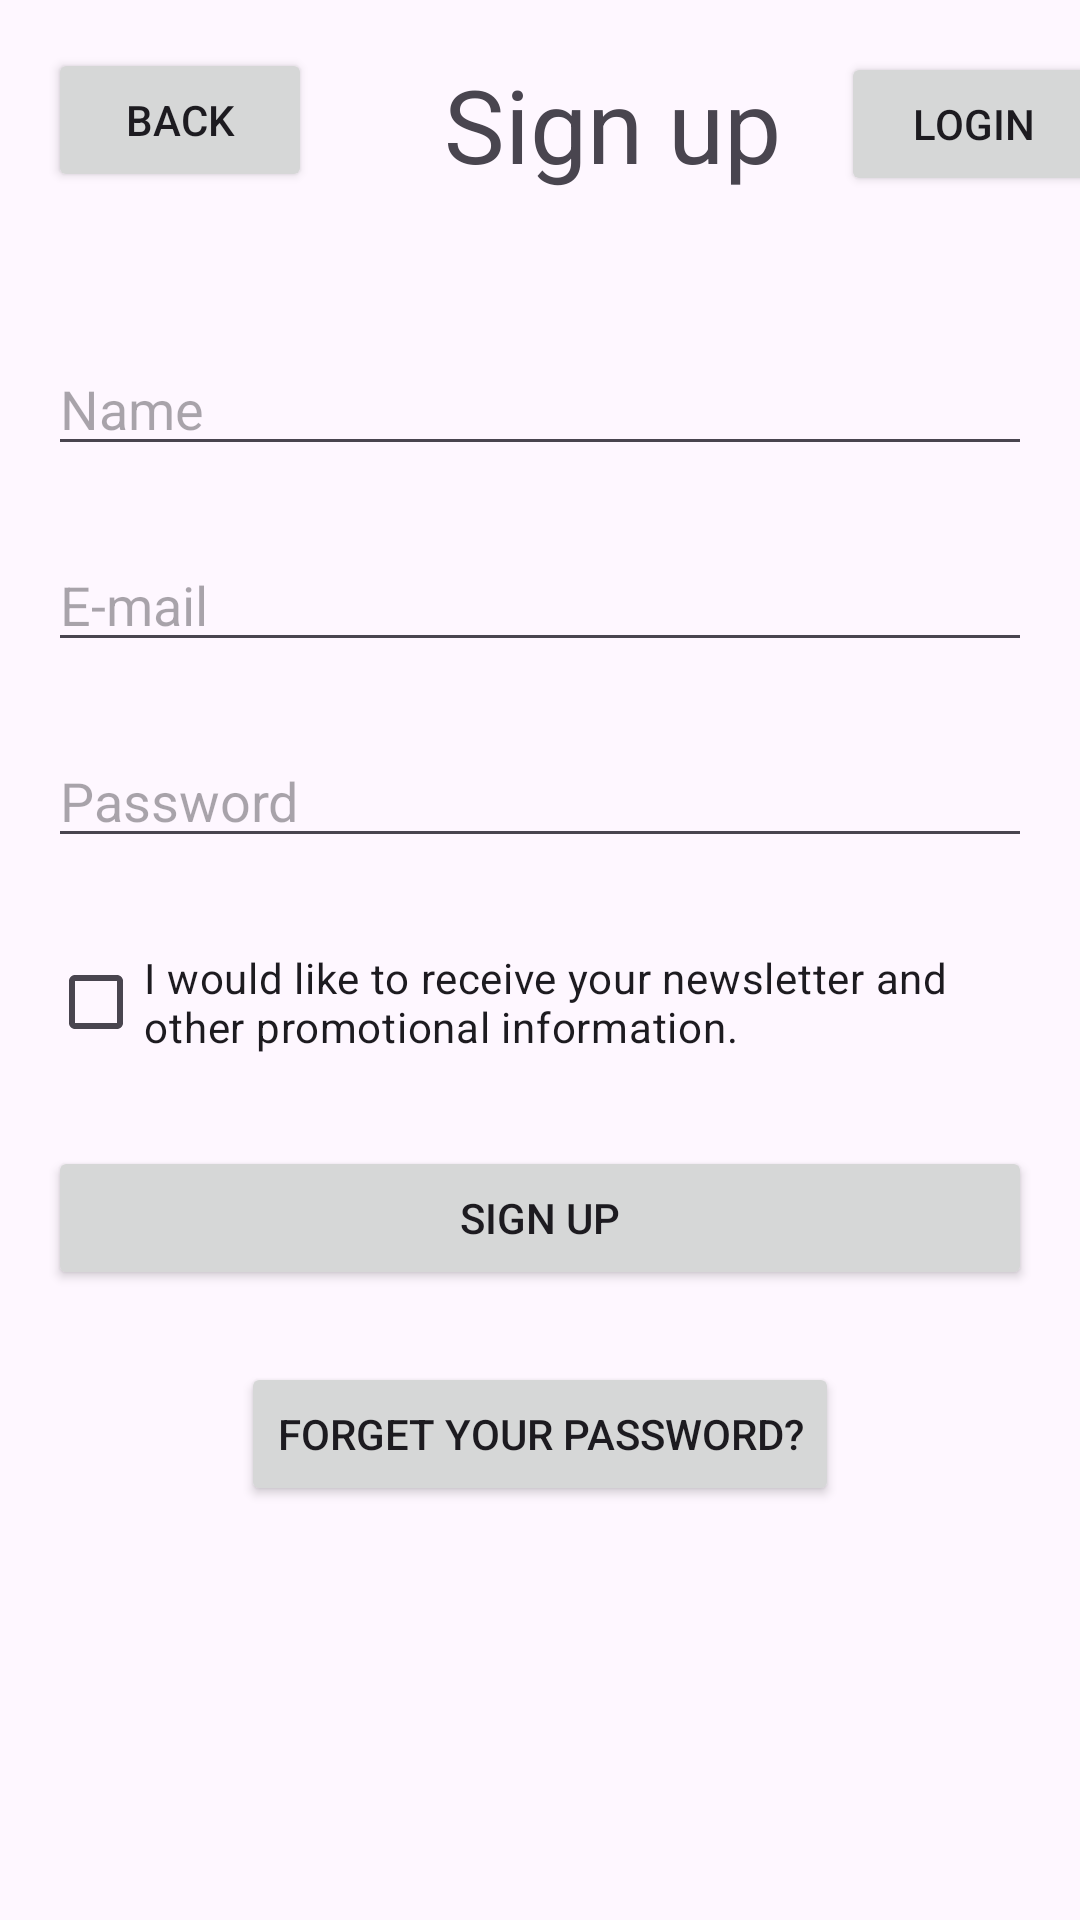

Android layout source for this screen:
<!-- AndroidManifest.xml: application theme Theme.AppFinalProject -->
<!-- res/layout/signup.xml -->
<androidx.constraintlayout.widget.ConstraintLayout xmlns:android="http://schemas.android.com/apk/res/android"
    xmlns:app="http://schemas.android.com/apk/res-auto"
    xmlns:tools="http://schemas.android.com/tools"
    android:layout_width="match_parent"
    android:layout_height="match_parent"
    tools:context=".MainActivity">

    <Button
        android:id="@+id/button"
        android:layout_width="wrap_content"
        android:layout_height="wrap_content"
        android:layout_marginStart="16dp"
        android:layout_marginTop="16dp"
        android:text="Back"
        app:layout_constraintStart_toStartOf="parent"
        app:layout_constraintTop_toTopOf="parent" />

    <TextView
        android:id="@+id/textView"
        android:layout_width="wrap_content"
        android:layout_height="wrap_content"
        android:layout_marginStart="44dp"
        android:text="Sign up"
        android:textAppearance="@style/TextAppearance.AppCompat.Display1"
        app:layout_constraintBottom_toBottomOf="@+id/button"
        app:layout_constraintStart_toEndOf="@+id/button"
        app:layout_constraintTop_toTopOf="@+id/button"
        app:layout_constraintVertical_bias="1.0" />

    <Button
        android:id="@+id/button2"
        android:layout_width="wrap_content"
        android:layout_height="wrap_content"
        android:layout_marginStart="44dp"
        android:layout_marginEnd="16dp"
        android:text="Login"
        app:layout_constraintBottom_toBottomOf="@+id/textView"
        app:layout_constraintEnd_toEndOf="parent"
        app:layout_constraintStart_toEndOf="@+id/textView"
        app:layout_constraintTop_toTopOf="@+id/textView" />

    <EditText
        android:id="@+id/editTextTextEmailAddress2"
        android:layout_width="0dp"
        android:layout_height="wrap_content"
        android:layout_marginStart="16dp"
        android:layout_marginTop="50dp"
        android:layout_marginEnd="16dp"
        android:ems="10"
        android:hint="Name"
        android:inputType="textEmailAddress"
        app:layout_constraintEnd_toEndOf="parent"
        app:layout_constraintStart_toStartOf="parent"
        app:layout_constraintTop_toBottomOf="@+id/textView" />

    <EditText
        android:id="@+id/editTextTextPassword"
        android:layout_width="0dp"
        android:layout_height="wrap_content"
        android:layout_marginTop="24dp"
        android:ems="10"
        android:hint="E-mail"
        android:inputType="textPassword"
        app:layout_constraintEnd_toEndOf="@+id/editTextTextEmailAddress2"
        app:layout_constraintHorizontal_bias="0.497"
        app:layout_constraintStart_toStartOf="@+id/editTextTextEmailAddress2"
        app:layout_constraintTop_toBottomOf="@+id/editTextTextEmailAddress2" />

    <EditText
        android:id="@+id/editTextText"
        android:layout_width="0dp"
        android:layout_height="wrap_content"
        android:layout_marginTop="24dp"
        android:ems="10"
        android:hint="Password"
        android:inputType="text"
        app:layout_constraintEnd_toEndOf="@+id/editTextTextPassword"
        app:layout_constraintStart_toStartOf="@+id/editTextTextPassword"
        app:layout_constraintTop_toBottomOf="@+id/editTextTextPassword" />

    <CheckBox
        android:id="@+id/checkBox"
        android:layout_width="0dp"
        android:layout_height="wrap_content"
        android:layout_marginTop="24dp"
        android:text="I would like to receive your newsletter and other promotional information."
        app:layout_constraintEnd_toEndOf="@+id/editTextText"
        app:layout_constraintStart_toStartOf="@+id/editTextText"
        app:layout_constraintTop_toBottomOf="@+id/editTextText" />

    <Button
        android:id="@+id/button3"
        android:layout_width="0dp"
        android:layout_height="wrap_content"
        android:layout_marginTop="24dp"
        android:text="Sign up"
        app:layout_constraintEnd_toEndOf="@+id/checkBox"
        app:layout_constraintStart_toStartOf="@+id/checkBox"
        app:layout_constraintTop_toBottomOf="@+id/checkBox" />

    <Button
        android:id="@+id/button4"
        android:layout_width="wrap_content"
        android:layout_height="wrap_content"
        android:layout_marginTop="24dp"
        android:text="Forget your password?"
        app:layout_constraintEnd_toEndOf="@+id/button3"
        app:layout_constraintStart_toStartOf="@+id/button3"
        app:layout_constraintTop_toBottomOf="@+id/button3" />
</androidx.constraintlayout.widget.ConstraintLayout>
<!-- resources referenced by this layout -->
<resources>
  <style name="Theme.AppFinalProject" parent="Base.Theme.AppFinalProject" />
  <style name="Base.Theme.AppFinalProject" parent="Theme.Material3.DayNight.NoActionBar">
          
          
      </style>
</resources>
